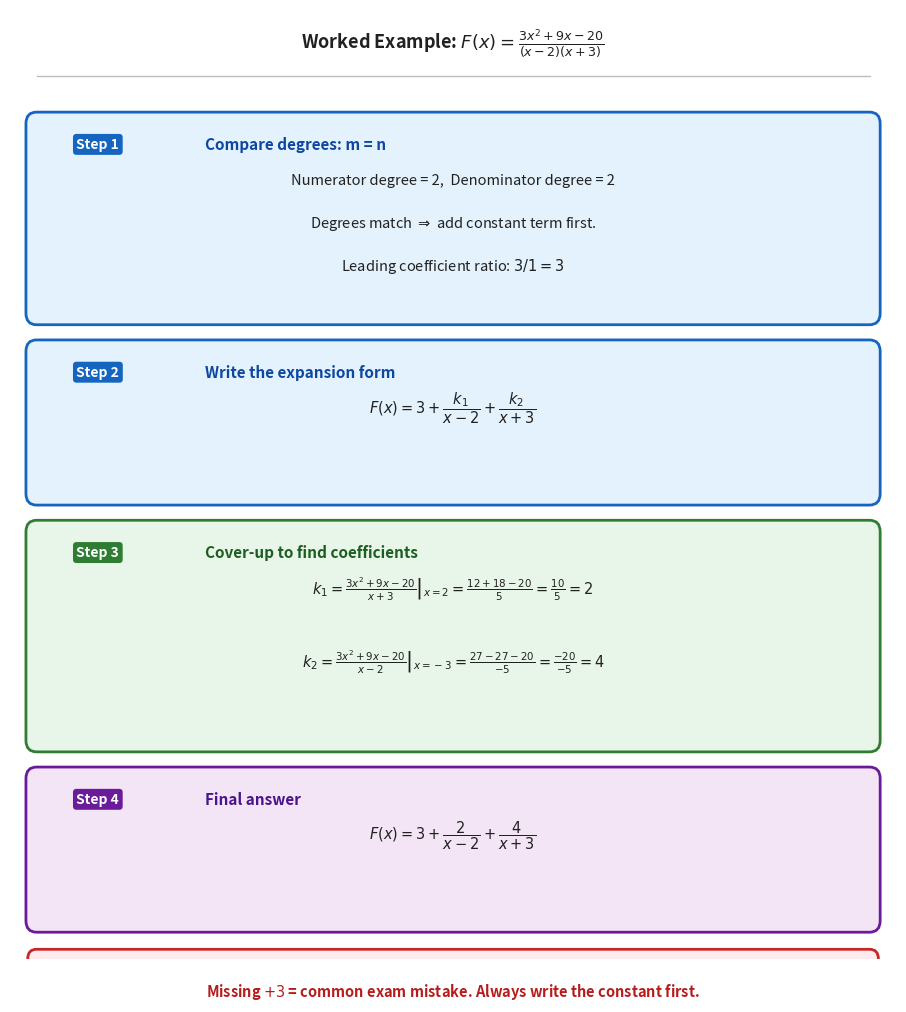

The matplotlib source for this figure: (Note: this script raises an exception after producing the figure.)
import matplotlib
matplotlib.use('Agg')
import matplotlib.pyplot as plt
import matplotlib.patches as mpatches
from matplotlib.patches import FancyBboxPatch

fig, ax = plt.subplots(figsize=(9, 10))
fig.patch.set_facecolor('white')
ax.set_xlim(0, 10)
ax.set_ylim(0, 10)
ax.axis('off')

ax.text(5, 9.65, r'Worked Example: $F(x)=\frac{3x^2+9x-20}{(x-2)(x+3)}$',
    ha='center', va='center', fontsize=13, fontweight='bold', color='#212121')
ax.axhline(y=9.3, xmin=0.03, xmax=0.97, color='#BDBDBD', linewidth=1)

steps = [
    {
        'label': 'Step 1',
        'color_edge': '#1565C0',
        'color_face': '#E3F2FD',
        'color_text': '#0D47A1',
        'title': 'Compare degrees: m = n',
        'lines': [
            r'Numerator degree = 2,  Denominator degree = 2',
            r'Degrees match $\Rightarrow$ add constant term first.',
            r'Leading coefficient ratio: $3 / 1 = 3$',
        ]
    },
    {
        'label': 'Step 2',
        'color_edge': '#1565C0',
        'color_face': '#E3F2FD',
        'color_text': '#0D47A1',
        'title': 'Write the expansion form',
        'lines': [
            r'$F(x) = 3 + \dfrac{k_1}{x-2} + \dfrac{k_2}{x+3}$',
        ]
    },
    {
        'label': 'Step 3',
        'color_edge': '#2E7D32',
        'color_face': '#E8F5E9',
        'color_text': '#1B5E20',
        'title': 'Cover-up to find coefficients',
        'lines': [
            r'$k_1 = \left.\frac{3x^2+9x-20}{x+3}\right|_{x=2} = \frac{12+18-20}{5} = \frac{10}{5} = 2$',
            r'$k_2 = \left.\frac{3x^2+9x-20}{x-2}\right|_{x=-3} = \frac{27-27-20}{-5} = \frac{-20}{-5} = 4$',
        ]
    },
    {
        'label': 'Step 4',
        'color_edge': '#6A1B9A',
        'color_face': '#F3E5F5',
        'color_text': '#4A148C',
        'title': 'Final answer',
        'lines': [
            r'$F(x) = 3 + \dfrac{2}{x-2} + \dfrac{4}{x+3}$',
        ]
    },
]

box_heights = [2.0, 1.5, 2.2, 1.5]
total_h = sum(box_heights)
gap = (9.2 - total_h) / (len(steps) + 1)

y_cursor = 9.2
for i, (step, bh) in enumerate(zip(steps, box_heights)):
    y_top = y_cursor - gap
    y_box = y_top - bh
    ax.add_patch(FancyBboxPatch((0.3, y_box), 9.4, bh,
        boxstyle='round,pad=0.12',
        linewidth=2, edgecolor=step['color_edge'], facecolor=step['color_face']))
    ax.text(0.75, y_top - 0.22, step['label'],
        ha='left', va='center', fontsize=10, fontweight='bold',
        color='white',
        bbox=dict(boxstyle='round,pad=0.25', facecolor=step['color_edge'], edgecolor='none'))
    ax.text(2.2, y_top - 0.22, step['title'],
        ha='left', va='center', fontsize=11, fontweight='bold', color=step['color_text'])
    line_y = y_top - 0.6
    line_spacing = (bh - 0.65) / max(len(step['lines']), 1)
    for j, line in enumerate(step['lines']):
        ax.text(5.0, line_y - j * line_spacing, line,
            ha='center', va='center', fontsize=10.5, color='#212121')
    y_cursor = y_box

# Red warning box at bottom
warn_y = y_cursor - gap
ax.add_patch(FancyBboxPatch((0.3, warn_y - 0.7), 9.4, 0.7,
    boxstyle='round,pad=0.1',
    linewidth=2, edgecolor='#C62828', facecolor='#FFEBEE'))
ax.text(5, warn_y - 0.35,
    r'Missing $+3$ = common exam mistake. Always write the constant first.',
    ha='center', va='center', fontsize=10.5, color='#B71C1C', fontweight='bold')

plt.tight_layout(pad=0.5)
plt.savefig(r"/Users/chenghaoxiang/.openclaw/workspace/tutor-openclaw-ui/generated/fig-1777196071182-571bmjp2.png", dpi=150, bbox_inches="tight")
